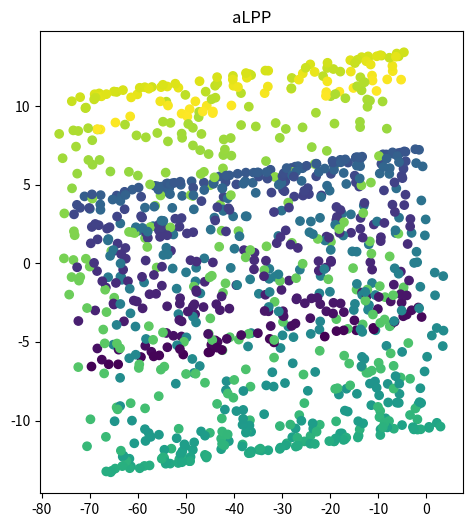

The script that saved this image:
import numpy as np
import matplotlib.pyplot as plt
from scipy.linalg import sqrtm


def make_swiss_roll(n_samples=100, noise=0.0, random_state=None):
    #Generate a swiss roll dataset.
    t = 1.5 * np.pi * (1 + 2 * np.random.rand(1, n_samples))
    x = t * np.cos(t)
    y = 83 * np.random.rand(1, n_samples)
    z = t * np.sin(t)
    X = np.concatenate((x, y, z))
    X += noise * np.random.randn(3, n_samples)
    X = X.T
    t = np.squeeze(t)
    return X, t


def rbf(dist, t):
    '''
    rbf kernel function
    '''
    return np.exp(-(dist / t))


def cal_pairwise_dist(x):
    '''计算pairwise 距离, x是matrix
    (a-b)^2 = a^2 + b^2 - 2*a*b
    '''
    sum_x = np.sum(np.square(x), 1)
    dist = np.add(np.add(-2 * np.dot(x, x.T), sum_x).T, sum_x)
    #返回任意两个点之间距离的平方
    return dist


def cal_rbf_dist(data, n_neighbors, t):

    dist = cal_pairwise_dist(data)
    dist[dist < 0] = 0
    n = dist.shape[0]
    rbf_dist = rbf(dist, t)

    W = np.zeros((n, n))
    for i in range(n):
        index_ = np.argsort(dist[i])[1:1 + n_neighbors]
        W[i, index_] = rbf_dist[i, index_]
        W[index_, i] = rbf_dist[index_, i]

    return W


def Get_A_it(W, D):  ##获取收敛权值矩阵A,迭代得出
    tol = 1e-15
    n = 2
    D_n = np.linalg.inv(np.sqrt(D))
    S = np.dot(D_n.dot(W), D_n)
    Tmp_A = np.zeros_like(S)
    Tmp_A = S
    while True:
        A = np.linalg.matrix_power(S, n)
        if (np.max(np.abs(A - Tmp_A)) < tol):
            break
        Tmp_A = A
        n = n + 1
        print(n)
    return A


def Get_A(W, D):  #获取收敛权值矩阵A,公式得出
    D_n = np.linalg.inv(sqrtm(D))
    S = np.dot(D_n.dot(W), D_n)
    eig_val, eig_vec = np.linalg.eig(S)
    indexs_ = np.argsort(-eig_val)
    eig_val_n = eig_val[indexs_]
    eig_vec_n = eig_vec[:, indexs_]
    i = 0
    while (True):
        if (eig_val_n[i] == eig_val_n[i + 1]):
            i = i + 1
        else:
            break
    eig_vec_picked = np.real(eig_vec_n[:, 0:i + 1])
    A = np.dot(eig_vec_picked, eig_vec_picked.T)
    return A


def Get_t(data, lam):
    dist = cal_pairwise_dist(data)
    max_dist = np.max(dist)
    # print("max_dist", max_dist)
    t = lam * max_dist
    return t


#公式法:
def alpp(data, lam, n_dims, n_neighbors):  #传入图片矩阵,最后维度,紧邻数
    t = Get_t(data, lam)
    N = data.shape[0]
    W = cal_rbf_dist(data, n_neighbors, t)
    D = np.zeros_like(W)

    for i in range(N):
        D[i, i] = np.sum(W[i])

    A = Get_A(W, D)
    for i in range(N):
        D[i, i] = np.sum(A[i])

    L = D - A
    XDXT = np.dot(np.dot(data.T, D), data)
    XLXT = np.dot(np.dot(data.T, L), data)

    eig_val, eig_vec = np.linalg.eig(np.dot(np.linalg.pinv(XDXT), XLXT))

    sort_index_ = np.argsort(np.abs(eig_val))
    eig_val = eig_val[sort_index_]
    # print("eig_val[:10]", eig_val[:10])

    j = 0
    while eig_val[j] < 1e-6:
        j += 1

    # print("j: ", j)

    sort_index_ = sort_index_[j:j + n_dims]
    # print(sort_index_)
    eig_val_picked = eig_val[j:j + n_dims]

    eig_vec_picked = np.real(eig_vec[:, sort_index_])
    # print(eig_vec_picked)
    data_ndim = np.dot(data, eig_vec_picked)

    return data_ndim, eig_vec_picked  #输出降维后图片矩阵和特征矩阵


#迭代法:
def alpp_it(data, lam, n_dims, n_neighbors):
    t = Get_t(data, lam)
    N = data.shape[0]
    W = cal_rbf_dist(data, n_neighbors, t)
    D = np.zeros_like(W)

    for i in range(N):
        D[i, i] = np.sum(W[i])

    A = Get_A_it(W, D)
    for i in range(N):
        D[i, i] = np.sum(A[i])

    L = D - A
    XDXT = np.dot(np.dot(data.T, D), data)
    XLXT = np.dot(np.dot(data.T, L), data)

    eig_val, eig_vec = np.linalg.eig(np.dot(np.linalg.pinv(XDXT), XLXT))

    sort_index_ = np.argsort(np.abs(eig_val))
    eig_val = eig_val[sort_index_]
    # print("eig_val[:10]", eig_val[:10])

    j = 0
    while eig_val[j] < 1e-6:
        j += 1

    # print("j: ", j)

    sort_index_ = sort_index_[j:j + n_dims]
    # print(sort_index_)
    eig_val_picked = eig_val[j:j + n_dims]

    eig_vec_picked = np.real(eig_vec[:, sort_index_])
    # print(eig_vec_picked)
    data_ndim = np.dot(data, eig_vec_picked)

    return data_ndim, eig_vec_picked


if __name__ == "__main__":
    X, y = make_swiss_roll(n_samples=1000)
    data_2d, w = alpp(X, lam=0.01, n_dims=2, n_neighbors=5)

    plt.figure(figsize=(12, 6))
    plt.subplot(121)
    plt.title("aLPP")
    plt.scatter(data_2d[:, 0], data_2d[:, 1], c=y)
    plt.show()
